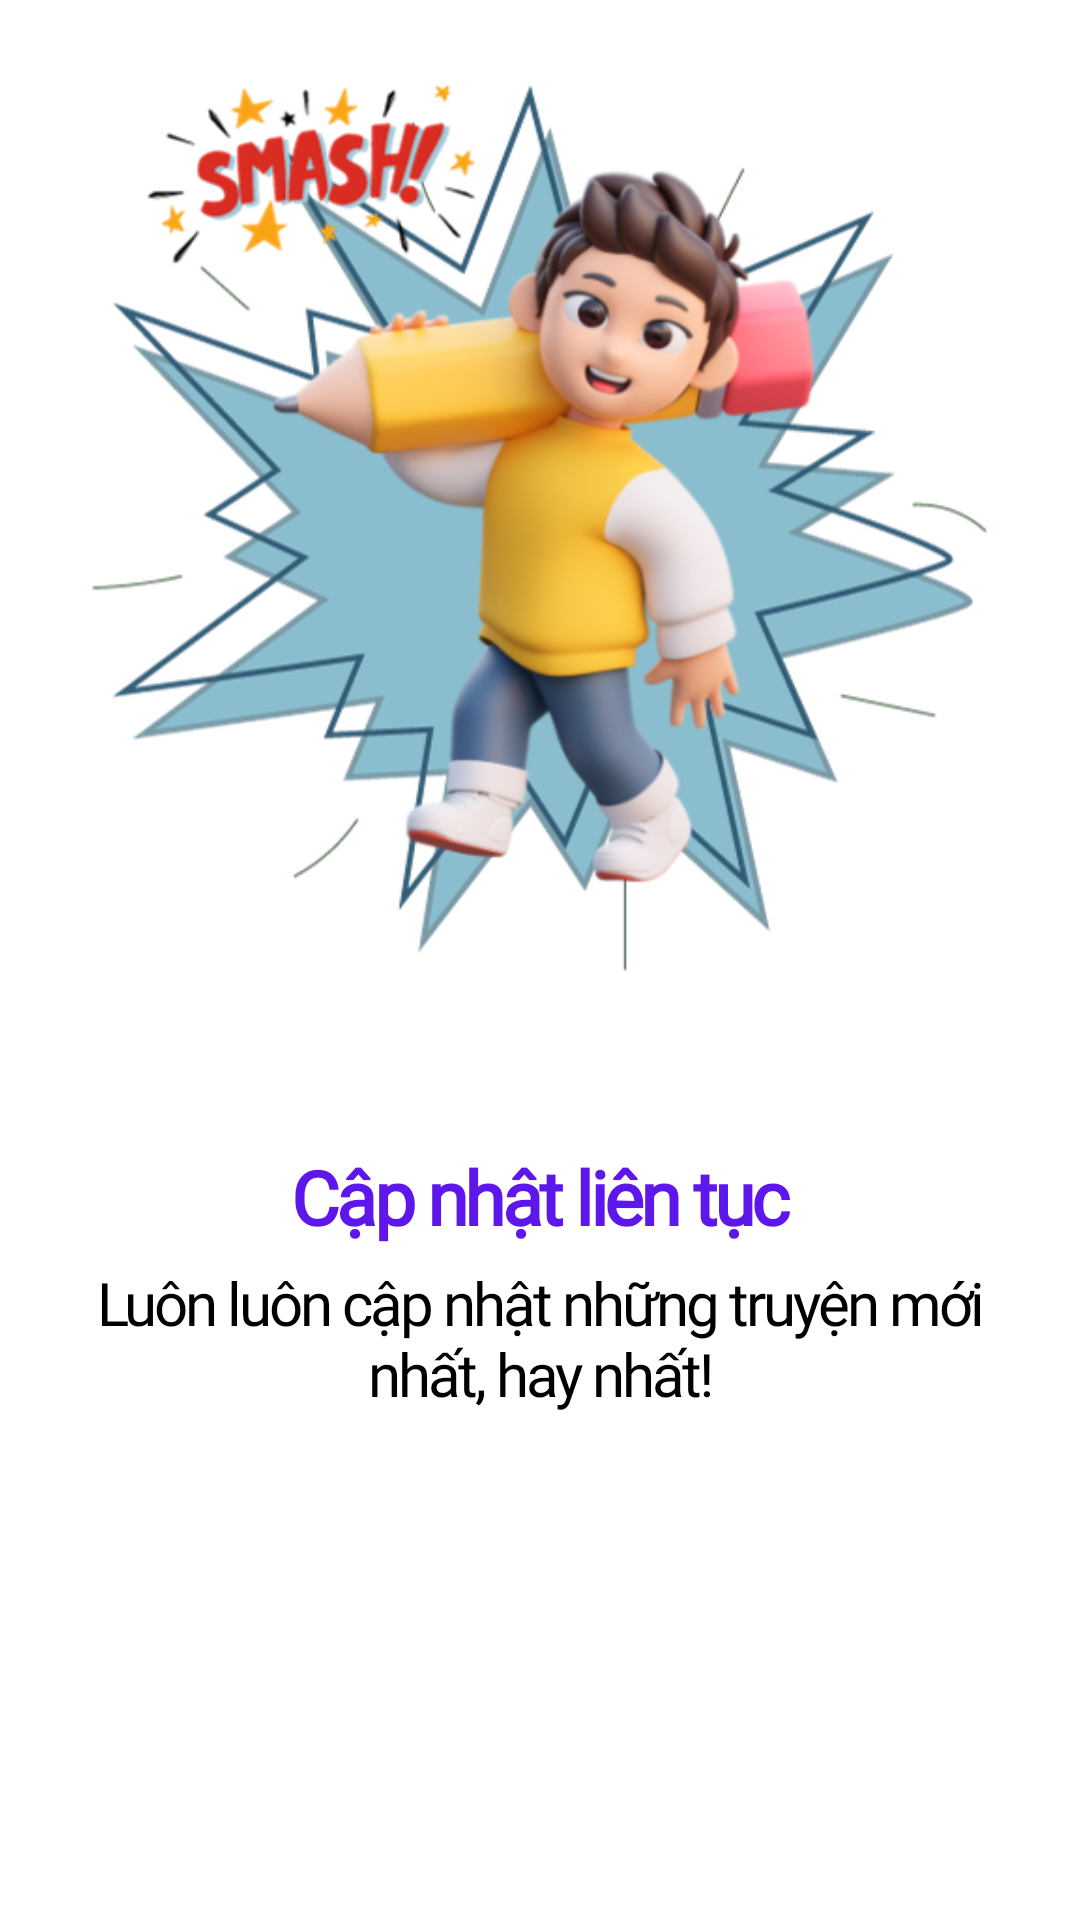

Android layout source for this screen:
<!-- AndroidManifest.xml: application theme Theme.MeDocTruyen -->
<!-- res/layout/slider_screen.xml -->
<?xml version="1.0" encoding="utf-8"?>
<LinearLayout
    xmlns:android="http://schemas.android.com/apk/res/android"
    android:layout_width="match_parent"
    android:layout_height="match_parent"
    xmlns:app="http://schemas.android.com/apk/res-auto"
    android:orientation="vertical"
    android:background="@color/white"
    app:flow_horizontalAlign="center"
    android:fitsSystemWindows="true">

    <ImageView
        android:id="@+id/sliderImage"
        android:layout_width="match_parent"
        android:layout_height="312dp"
        android:layout_marginTop="20dp"
        android:src="@drawable/update24" />
    <TextView
        android:id="@+id/sliderTitle"
        android:layout_width="match_parent"
        android:layout_height="wrap_content"
        android:layout_marginTop="50dp"
        android:fontFamily="@font/inter_medium"
        android:text="Cập nhật liên tục"
        android:textAlignment="center"
        android:textColor="@color/purple"
        android:textSize="25dp"
        android:letterSpacing="-0.05"
        android:textStyle="bold"/>

    <TextView
        android:id="@+id/sliderDesc"
        android:layout_width="match_parent"
        android:layout_height="wrap_content"
        android:layout_marginHorizontal="30dp"
        android:layout_marginTop="5dp"
        android:fontFamily="@font/inter_medium"
        android:letterSpacing="-0.05"
        android:text="Luôn luôn cập nhật những truyện mới nhất, hay nhất!"
        android:textAlignment="center"
        android:textColor="@color/black"
        android:textSize="20dp" />
</LinearLayout>
<!-- resources referenced by this layout -->
<resources>
  <color name="black">#FF000000</color>
  <color name="purple">#5E17EB</color>
  <color name="white">#FFFFFFFF</color>
  <!-- drawable update24: png bitmap (drawable, 169260 bytes) -->
  <style name="Theme.MeDocTruyen" parent="Theme.MaterialComponents.DayNight.NoActionBar">
          
          <item name="colorPrimary">@color/purple</item>
          <item name="colorPrimaryVariant">@color/white</item>
          <item name="colorOnPrimary">@color/black</item>
          
          <item name="colorSecondary">@color/teal_200</item>
          <item name="colorSecondaryVariant">@color/teal_700</item>
          <item name="colorOnSecondary">@color/black</item>
  
          
          <item name="android:windowContentTransitions">true</item>
  
          
          <item name="android:windowDrawsSystemBarBackgrounds">true</item>
  
          
          <item name="android:statusBarColor">@android:color/transparent</item>
  
          
          <item name="android:windowTranslucentStatus">true</item>
  
          
          <item name="android:navigationBarColor">@android:color/transparent</item>
      </style>
  <color name="teal_200">#FF03DAC5</color>
  <color name="teal_700">#FF018786</color>
</resources>
